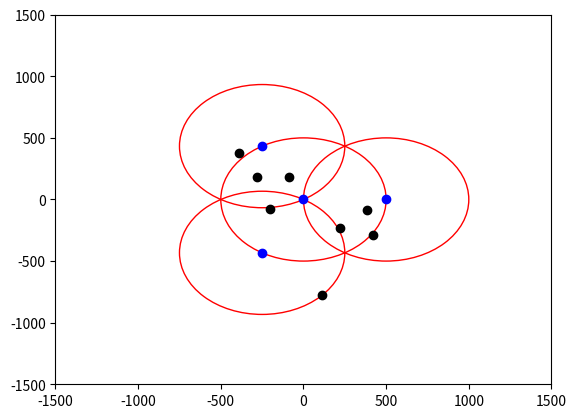

The script that saved this image:
import matplotlib.pyplot as plt
import numpy as np
import math
from numpy import rad2deg, random

R = 500  # metros.
T = np.array([0, 2*math.pi])

ax = plt.gca()
ax.cla()
ax.set_xlim((-3*R, 3*R))
ax.set_ylim((-3*R, 3*R))

zero = np.array([0, 0])
ERB = np.array([0, 0])
ERB1 = np.array([R, 0])
ERB2 = np.array([-R*1/2, R * (math.sqrt(3)/2)])
ERB3 = np.array([-R*1/2, -R * (math.sqrt(3)/2)])

ax.plot((ERB[0]), (ERB[1]), 'o', color='b')
ax.plot((ERB1[0]), (ERB1[1]), 'o', color='b')
ax.plot((ERB2[0]), (ERB2[1]), 'o', color='b')
ax.plot((ERB3[0]), (ERB3[1]), 'o', color='b')

#  Fim da questão 01

C0 = plt.Circle((ERB[0], ERB[1]), R, color='r', fill=False)
C1 = plt.Circle((ERB1[0], ERB1[1]), R, color='r', fill=False)
C2 = plt.Circle((ERB2[0], ERB2[1]), R, color='r', fill=False)
C3 = plt.Circle((ERB3[0], ERB3[1]), R, color='r', fill=False)

ax.add_artist(C0)
ax.add_artist(C1)
ax.add_artist(C2)
ax.add_artist(C3)

t = (range(2))

for i in t:

    r = R * math.sqrt(random.rand())
    tht = random.rand() * 2 * math.pi
    r1 = R * math.sqrt(random.rand())
    tht1 = random.rand() * 2 * math.pi
    r2 = R * math.sqrt(random.rand())
    tht2 = random.rand() * 2 * math.pi
    r3 = R * math.sqrt(random.rand())
    tht3 = random.rand() * 2 * math.pi

    TM0 = np.array([ERB[0] + r * math.cos(tht), ERB[1] + r * math.sin(tht)])
    TM1 = np.array([ERB1[0] + r1 * math.cos(tht1),
                   ERB1[1] + r1 * math.sin(tht1)])
    TM2 = np.array([ERB2[0] + r2 * math.cos(tht2),
                   ERB2[1] + r2 * math.sin(tht2)])
    TM3 = np.array([ERB3[0] + r3 * math.cos(tht3),
                   ERB3[1] + r3 * math.sin(tht3)])

    ax.plot((TM0[0]), (TM0[1]), 'o', color='black')
    ax.plot((TM1[0]), (TM1[1]), 'o', color='black')
    ax.plot((TM2[0]), (TM2[1]), 'o', color='black')
    ax.plot((TM3[0]), (TM3[1]), 'o', color='black')

#  fim da questão 02


plt.show()
